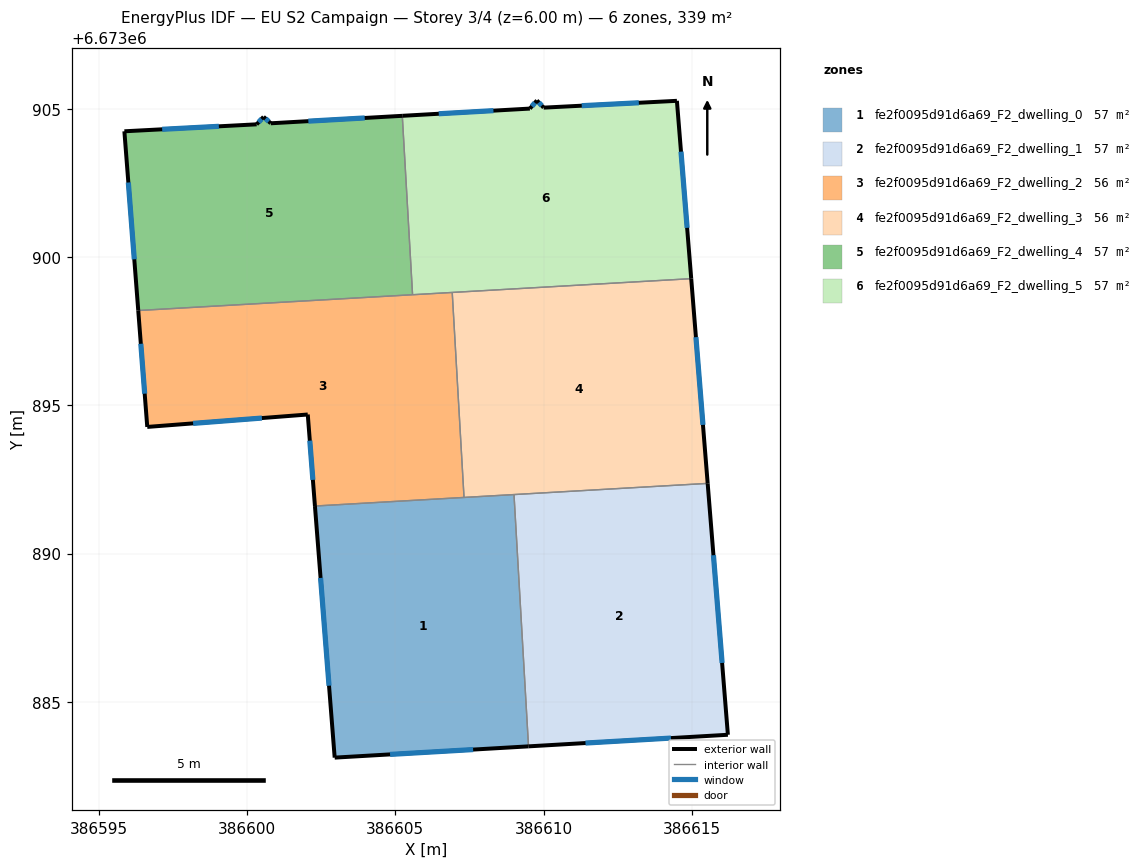
=== STOREY PLAN SPEC (per zone: floor XY polygon, exterior-wall plan segments, windows/doors) ===
zone 1: fe2f0095d91d6a69_F2_dwelling_0  (56.5 m²)
  floor: (386609.00, 6673891.99) (386609.49, 6673883.50) (386602.95, 6673883.12) (386602.29, 6673891.61)
  exterior wall: (386602.95, 6673883.12) – (386609.49, 6673883.50)  [6.6 m]
    window: (386604.82, 6673883.23) – (386607.62, 6673883.39)  [3.6 m²]
  exterior wall: (386602.29, 6673891.61) – (386602.95, 6673883.12)  [8.5 m]
    window: (386602.48, 6673889.18) – (386602.76, 6673885.54)  [4.7 m²]
  interior walls: 3
zone 2: fe2f0095d91d6a69_F2_dwelling_1  (56.5 m²)
  floor: (386615.54, 6673892.37) (386616.22, 6673883.89) (386609.49, 6673883.50) (386609.00, 6673891.99)
  exterior wall: (386616.22, 6673883.89) – (386615.54, 6673892.37)  [8.5 m]
    window: (386616.02, 6673886.31) – (386615.73, 6673889.95)  [4.7 m²]
  exterior wall: (386609.49, 6673883.50) – (386616.22, 6673883.89)  [6.7 m]
    window: (386611.41, 6673883.61) – (386614.30, 6673883.78)  [3.7 m²]
  interior walls: 2
zone 3: fe2f0095d91d6a69_F2_dwelling_2  (56.5 m²)
  floor: (386606.92, 6673898.81) (386607.32, 6673891.89) (386602.29, 6673891.61) (386602.04, 6673894.69) (386596.63, 6673894.27) (386596.33, 6673898.20)
  exterior wall: (386596.33, 6673898.20) – (386596.63, 6673894.27)  [3.9 m]
    window: (386596.41, 6673897.08) – (386596.54, 6673895.40)  [2.2 m²]
  exterior wall: (386602.04, 6673894.69) – (386602.29, 6673891.61)  [3.1 m]
    window: (386602.11, 6673893.81) – (386602.22, 6673892.49)  [1.7 m²]
  exterior wall: (386596.63, 6673894.27) – (386602.04, 6673894.69)  [5.4 m]
    window: (386598.18, 6673894.39) – (386600.50, 6673894.57)  [3.0 m²]
  interior walls: 4
zone 4: fe2f0095d91d6a69_F2_dwelling_3  (56.5 m²)
  floor: (386614.98, 6673899.28) (386615.54, 6673892.37) (386607.32, 6673891.89) (386606.92, 6673898.81)
  exterior wall: (386615.54, 6673892.37) – (386614.98, 6673899.28)  [6.9 m]
    window: (386615.38, 6673894.34) – (386615.14, 6673897.30)  [3.8 m²]
  interior walls: 4
zone 5: fe2f0095d91d6a69_F2_dwelling_4  (56.5 m²)
  floor: (386605.23, 6673904.77) (386605.58, 6673898.73) (386596.33, 6673898.20) (386595.86, 6673904.25) (386600.32, 6673904.48) (386600.55, 6673904.74) (386600.80, 6673904.52)
  exterior wall: (386600.55, 6673904.74) – (386600.32, 6673904.48)  [0.3 m]
    window: (386600.49, 6673904.66) – (386600.39, 6673904.56)  [0.2 m²]
  exterior wall: (386600.80, 6673904.52) – (386600.55, 6673904.74)  [0.3 m]
    window: (386600.73, 6673904.58) – (386600.62, 6673904.67)  [0.2 m²]
  exterior wall: (386605.23, 6673904.77) – (386600.80, 6673904.52)  [4.4 m]
    window: (386603.97, 6673904.70) – (386602.06, 6673904.59)  [2.4 m²]
  exterior wall: (386595.86, 6673904.25) – (386596.33, 6673898.20)  [6.1 m]
    window: (386595.99, 6673902.52) – (386596.19, 6673899.93)  [3.3 m²]
  exterior wall: (386600.32, 6673904.48) – (386595.86, 6673904.25)  [4.5 m]
    window: (386599.05, 6673904.42) – (386597.13, 6673904.32)  [2.5 m²]
  interior walls: 2
zone 6: fe2f0095d91d6a69_F2_dwelling_5  (56.5 m²)
  floor: (386614.50, 6673905.28) (386614.98, 6673899.28) (386605.58, 6673898.73) (386605.23, 6673904.77) (386609.54, 6673905.01) (386609.78, 6673905.29) (386610.00, 6673905.05)
  exterior wall: (386609.78, 6673905.29) – (386609.54, 6673905.01)  [0.4 m]
    window: (386609.71, 6673905.21) – (386609.61, 6673905.09)  [0.2 m²]
  exterior wall: (386610.00, 6673905.05) – (386609.78, 6673905.29)  [0.3 m]
    window: (386609.94, 6673905.12) – (386609.84, 6673905.22)  [0.2 m²]
  exterior wall: (386614.50, 6673905.28) – (386610.00, 6673905.05)  [4.5 m]
    window: (386613.21, 6673905.21) – (386611.29, 6673905.11)  [2.5 m²]
  exterior wall: (386614.98, 6673899.28) – (386614.50, 6673905.28)  [6.0 m]
    window: (386614.84, 6673900.99) – (386614.64, 6673903.56)  [3.3 m²]
  exterior wall: (386609.54, 6673905.01) – (386605.23, 6673904.77)  [4.3 m]
    window: (386608.31, 6673904.94) – (386606.46, 6673904.84)  [2.4 m²]
  interior walls: 3

=== DERIVED (storey summary) ===
Building: EU S2 Campaign
Storey: 3 of 4  (floor level z = 6.00 m)
Storey gross floor area: 339.0 m²
Zones on this storey: 6
  - fe2f0095d91d6a69_F2_dwelling_0: floor 56.5 m²; exterior wall 15.1 m (45.2 m²); 2 window(s) 8.3 m²; WWR 18.4%
  - fe2f0095d91d6a69_F2_dwelling_1: floor 56.5 m²; exterior wall 15.2 m (45.7 m²); 2 window(s) 8.4 m²; WWR 18.4%
  - fe2f0095d91d6a69_F2_dwelling_2: floor 56.5 m²; exterior wall 12.5 m (37.4 m²); 3 window(s) 6.9 m²; WWR 18.4%
  - fe2f0095d91d6a69_F2_dwelling_3: floor 56.5 m²; exterior wall 6.9 m (20.8 m²); 1 window(s) 3.8 m²; WWR 18.4%
  - fe2f0095d91d6a69_F2_dwelling_4: floor 56.5 m²; exterior wall 15.6 m (46.9 m²); 5 window(s) 8.6 m²; WWR 18.4%
  - fe2f0095d91d6a69_F2_dwelling_5: floor 56.5 m²; exterior wall 15.5 m (46.6 m²); 5 window(s) 8.6 m²; WWR 18.4%
Zone adjacency (shared interzone walls):
  - fe2f0095d91d6a69_F2_dwelling_0 ↔ fe2f0095d91d6a69_F2_dwelling_1
  - fe2f0095d91d6a69_F2_dwelling_0 ↔ fe2f0095d91d6a69_F2_dwelling_2
  - fe2f0095d91d6a69_F2_dwelling_0 ↔ fe2f0095d91d6a69_F2_dwelling_3
  - fe2f0095d91d6a69_F2_dwelling_1 ↔ fe2f0095d91d6a69_F2_dwelling_3
  - fe2f0095d91d6a69_F2_dwelling_2 ↔ fe2f0095d91d6a69_F2_dwelling_3
  - fe2f0095d91d6a69_F2_dwelling_2 ↔ fe2f0095d91d6a69_F2_dwelling_4
  - fe2f0095d91d6a69_F2_dwelling_2 ↔ fe2f0095d91d6a69_F2_dwelling_5
  - fe2f0095d91d6a69_F2_dwelling_3 ↔ fe2f0095d91d6a69_F2_dwelling_5
  - fe2f0095d91d6a69_F2_dwelling_4 ↔ fe2f0095d91d6a69_F2_dwelling_5